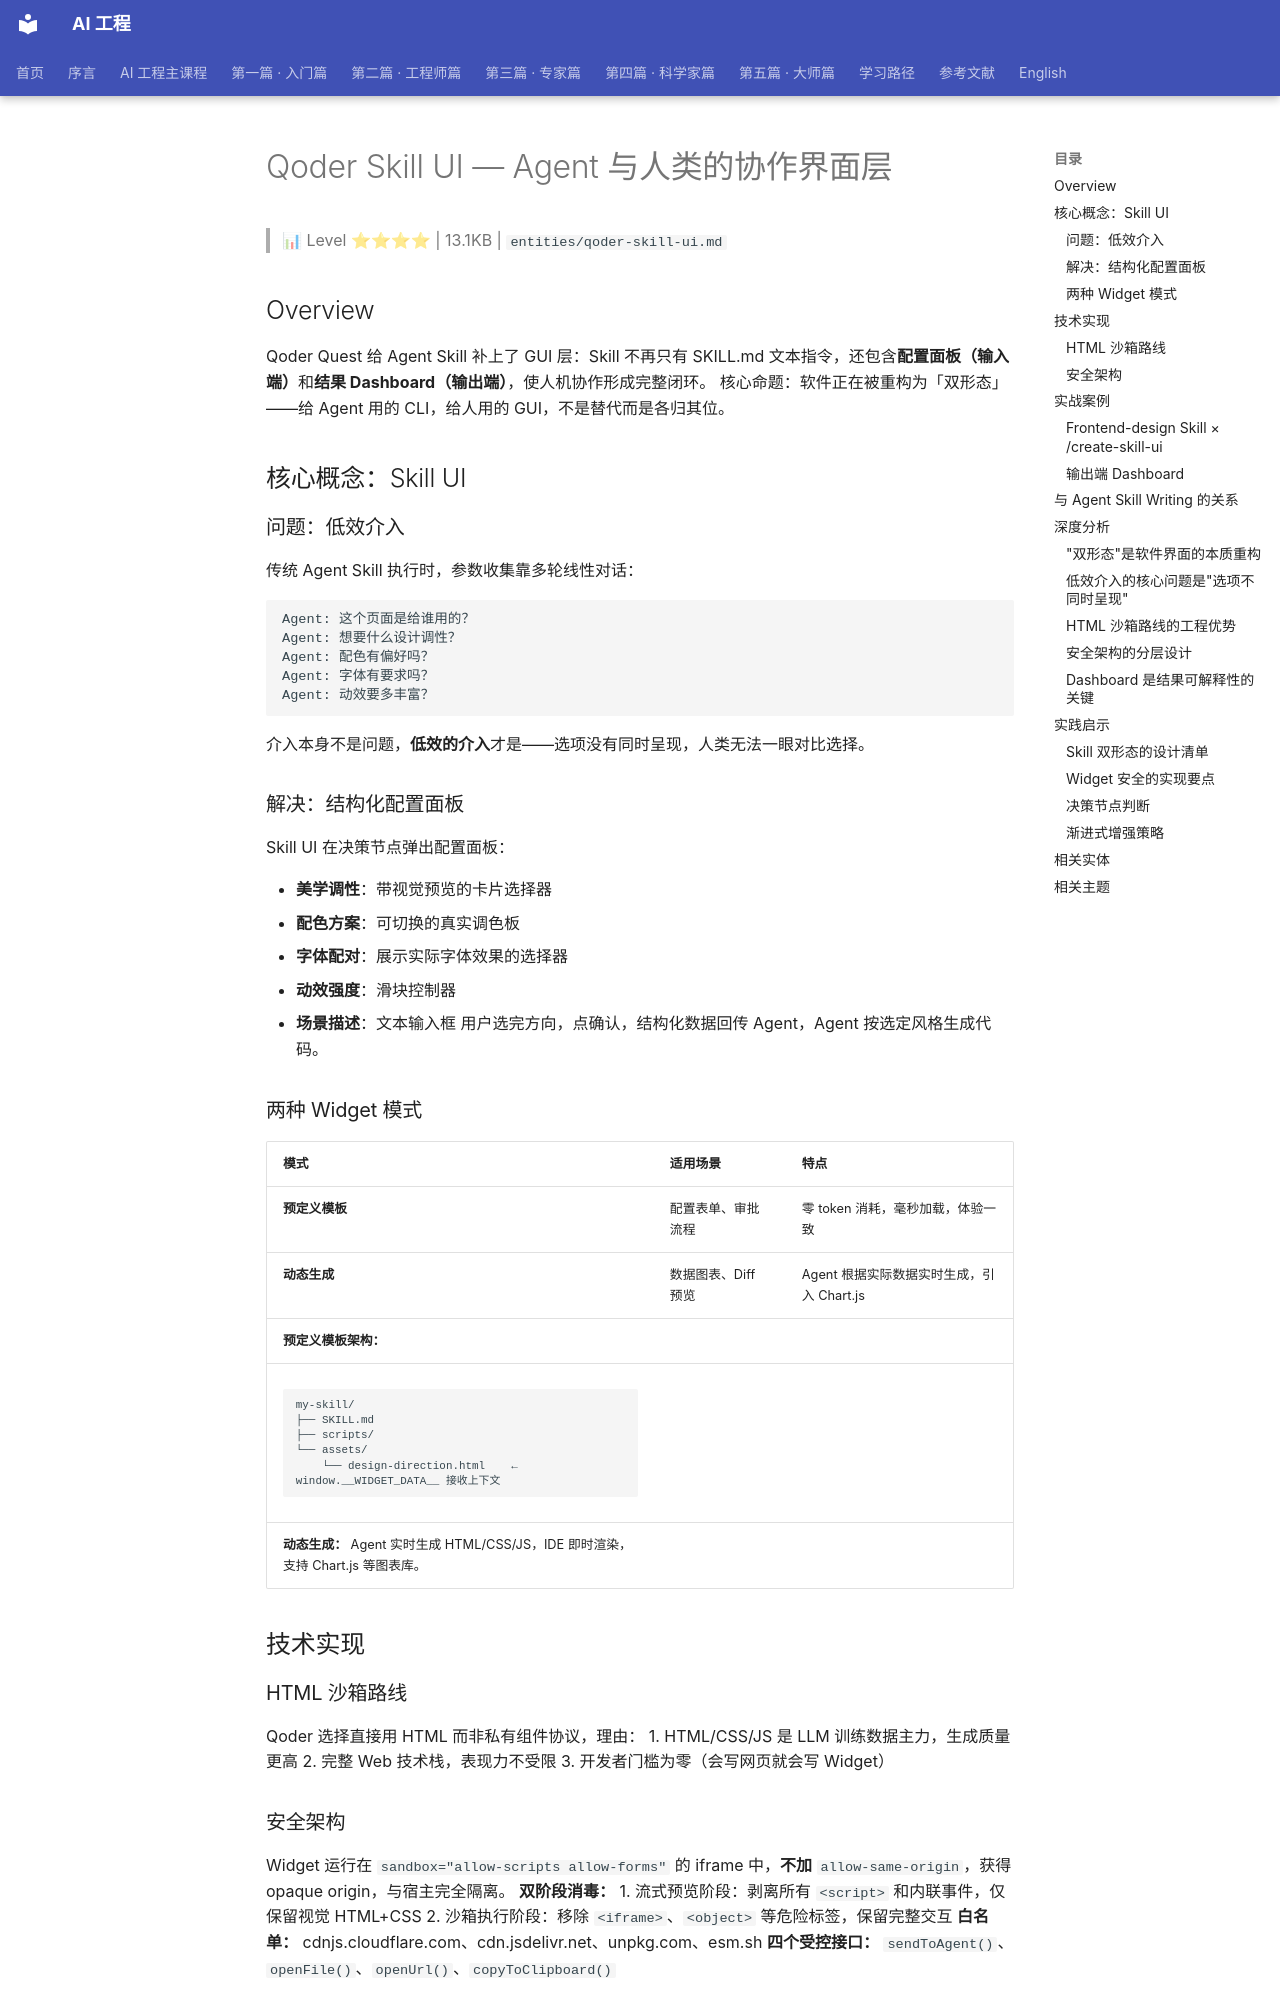

repository: QianJinGuo/wiki-book · page: ch03/047-qoder-skill-ui-agent.html · generator: mkdocs

# Qoder Skill UI — Agent 与人类的协作界面层

> 📊 Level ⭐⭐⭐⭐ | 13.1KB | `entities/qoder-skill-ui.md`

## Overview
Qoder Quest 给 Agent Skill 补上了 GUI 层：Skill 不再只有 SKILL.md 文本指令，还包含**配置面板（输入端）**和**结果 Dashboard（输出端）**，使人机协作形成完整闭环。
核心命题：软件正在被重构为「双形态」——给 Agent 用的 CLI，给人用的 GUI，不是替代而是各归其位。

## 核心概念：Skill UI
### 问题：低效介入
传统 Agent Skill 执行时，参数收集靠多轮线性对话：
```
Agent: 这个页面是给谁用的？
Agent: 想要什么设计调性？
Agent: 配色有偏好吗？
Agent: 字体有要求吗？
Agent: 动效要多丰富？
```
介入本身不是问题，**低效的介入**才是——选项没有同时呈现，人类无法一眼对比选择。

### 解决：结构化配置面板
Skill UI 在决策节点弹出配置面板：

- **美学调性**：带视觉预览的卡片选择器
- **配色方案**：可切换的真实调色板
- **字体配对**：展示实际字体效果的选择器
- **动效强度**：滑块控制器
- **场景描述**：文本输入框
用户选完方向，点确认，结构化数据回传 Agent，Agent 按选定风格生成代码。

### 两种 Widget 模式
| 模式 | 适用场景 | 特点 |
|------|---------|------|
| **预定义模板** | 配置表单、审批流程 | 零 token 消耗，毫秒加载，体验一致 |
| **动态生成** | 数据图表、Diff 预览 | Agent 根据实际数据实时生成，引入 Chart.js |
**预定义模板架构：**
```
my-skill/
├── SKILL.md
├── scripts/
└── assets/
    └── design-direction.html    ← window.__WIDGET_DATA__ 接收上下文
```
**动态生成：** Agent 实时生成 HTML/CSS/JS，IDE 即时渲染，支持 Chart.js 等图表库。

## 技术实现
### HTML 沙箱路线
Qoder 选择直接用 HTML 而非私有组件协议，理由：
1. HTML/CSS/JS 是 LLM 训练数据主力，生成质量更高
2. 完整 Web 技术栈，表现力不受限
3. 开发者门槛为零（会写网页就会写 Widget）

### 安全架构
Widget 运行在 `sandbox="allow-scripts allow-forms"` 的 iframe 中，**不加** `allow-same-origin`，获得 opaque origin，与宿主完全隔离。
**双阶段消毒：**
1. 流式预览阶段：剥离所有 `<script>` 和内联事件，仅保留视觉 HTML+CSS
2. 沙箱执行阶段：移除 `<iframe>`、`<object>` 等危险标签，保留完整交互
**白名单：** cdnjs.cloudflare.com、cdn.jsdelivr.net、unpkg.com、esm.sh
**四个受控接口：** `sendToAgent()`、`openFile()`、`openUrl()`、`copyToClipboard()`

## 实战案例
